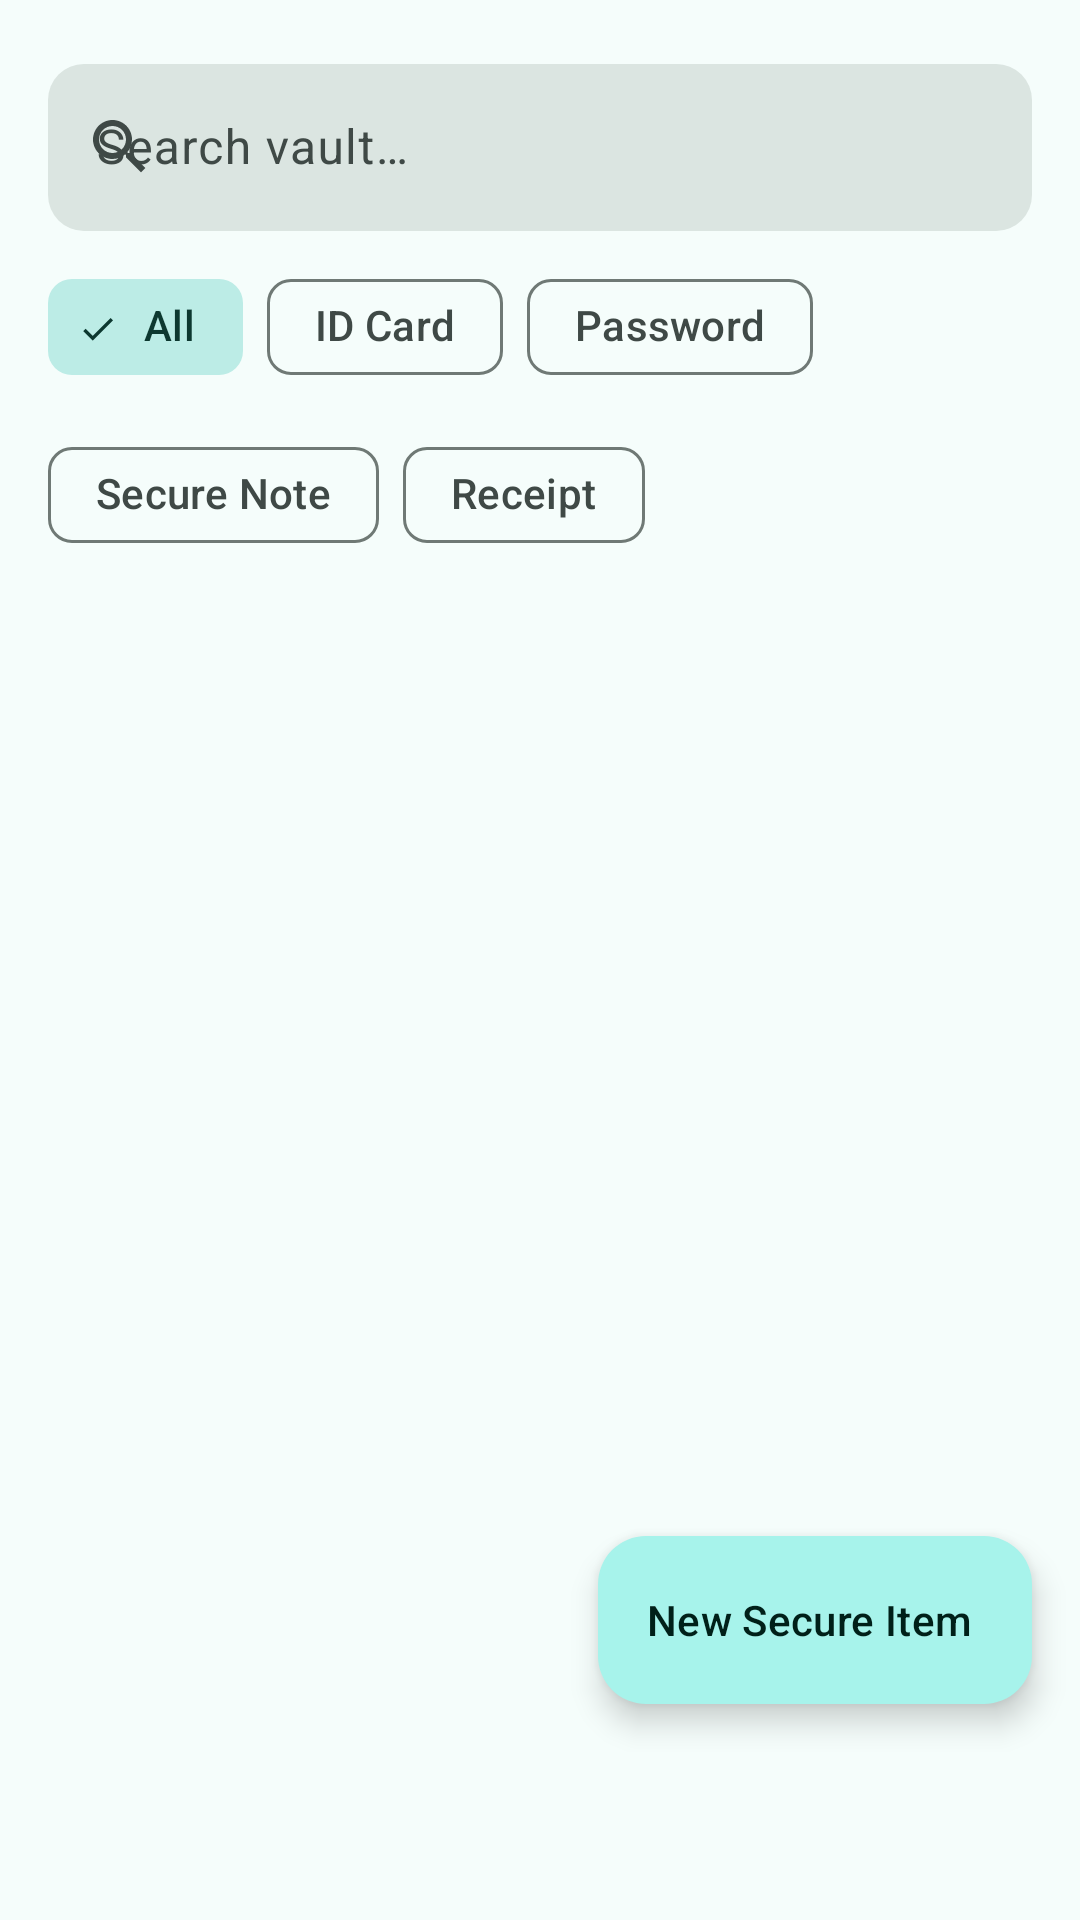

Here is an Android app screen rendered from its layout file. Give the layout XML and the strings, colors and styles it references.
<!-- AndroidManifest.xml: application theme Theme.SafeVault -->
<!-- res/layout/fragment_vault_list.xml -->
<?xml version="1.0" encoding="utf-8"?>
<androidx.constraintlayout.widget.ConstraintLayout xmlns:android="http://schemas.android.com/apk/res/android"
    xmlns:app="http://schemas.android.com/apk/res-auto"
    android:layout_width="match_parent"
    android:layout_height="match_parent"
    android:paddingBottom="56dp">

    <com.google.android.material.textfield.TextInputLayout
        android:id="@+id/tilSearch"
        style="@style/Widget.SafeVault.TextInput"
        android:layout_width="0dp"
        android:layout_height="wrap_content"
        android:layout_margin="@dimen/spacing_md"
        app:startIconDrawable="@drawable/ic_search"
        app:boxBackgroundColor="?attr/colorSurfaceVariant"
        app:boxStrokeWidth="0dp"
        app:boxStrokeWidthFocused="1dp"
        app:hintTextColor="?attr/colorOnSurfaceVariant"
        app:layout_constraintEnd_toEndOf="parent"
        app:layout_constraintStart_toStartOf="parent"
        app:layout_constraintTop_toTopOf="parent">

        <com.google.android.material.textfield.TextInputEditText
            android:id="@+id/etSearch"
            android:layout_width="match_parent"
            android:layout_height="wrap_content"
            android:hint="@string/vault_search_hint"
            android:inputType="text"
            android:maxLines="1" />
    </com.google.android.material.textfield.TextInputLayout>

    <com.google.android.material.chip.ChipGroup
        android:id="@+id/chipGroupCategory"
        android:layout_width="0dp"
        android:layout_height="wrap_content"
        android:layout_marginStart="@dimen/spacing_md"
        android:layout_marginEnd="@dimen/spacing_md"
        android:layout_marginTop="@dimen/spacing_sm"
        app:singleSelection="true"
        app:selectionRequired="false"
        app:layout_constraintEnd_toEndOf="parent"
        app:layout_constraintStart_toStartOf="parent"
        app:layout_constraintTop_toBottomOf="@id/tilSearch">

        <com.google.android.material.chip.Chip
            android:id="@+id/chipAll"
            style="@style/Widget.Material3.Chip.Filter"
            android:layout_width="wrap_content"
            android:layout_height="wrap_content"
            android:text="All"
            android:checked="true" />

        <com.google.android.material.chip.Chip
            android:id="@+id/chipIdCard"
            style="@style/Widget.Material3.Chip.Filter"
            android:layout_width="wrap_content"
            android:layout_height="wrap_content"
            android:text="@string/category_id_card" />

        <com.google.android.material.chip.Chip
            android:id="@+id/chipPassword"
            style="@style/Widget.Material3.Chip.Filter"
            android:layout_width="wrap_content"
            android:layout_height="wrap_content"
            android:text="@string/category_password" />

        <com.google.android.material.chip.Chip
            android:id="@+id/chipNote"
            style="@style/Widget.Material3.Chip.Filter"
            android:layout_width="wrap_content"
            android:layout_height="wrap_content"
            android:text="@string/category_note" />

        <com.google.android.material.chip.Chip
            android:id="@+id/chipReceipt"
            style="@style/Widget.Material3.Chip.Filter"
            android:layout_width="wrap_content"
            android:layout_height="wrap_content"
            android:text="@string/category_receipt" />

    </com.google.android.material.chip.ChipGroup>

    <androidx.recyclerview.widget.RecyclerView
        android:id="@+id/rvVaultItems"
        android:layout_width="0dp"
        android:layout_height="0dp"
        android:layout_marginTop="@dimen/spacing_sm"
        android:clipToPadding="false"
        android:paddingStart="@dimen/spacing_md"
        android:paddingEnd="@dimen/spacing_md"
        android:paddingBottom="80dp"
        app:layoutManager="androidx.recyclerview.widget.LinearLayoutManager"
        app:layout_constraintBottom_toBottomOf="parent"
        app:layout_constraintEnd_toEndOf="parent"
        app:layout_constraintStart_toStartOf="parent"
        app:layout_constraintTop_toBottomOf="@id/chipGroupCategory" />

    <LinearLayout
        android:id="@+id/emptyState"
        android:layout_width="wrap_content"
        android:layout_height="wrap_content"
        android:gravity="center"
        android:orientation="vertical"
        android:visibility="gone"
        app:layout_constraintBottom_toBottomOf="parent"
        app:layout_constraintEnd_toEndOf="parent"
        app:layout_constraintStart_toStartOf="parent"
        app:layout_constraintTop_toTopOf="parent">

        <ImageView
            android:layout_width="@dimen/icon_xl"
            android:layout_height="@dimen/icon_xl"
            android:alpha="0.4"
            android:src="@drawable/ic_lock"
            android:contentDescription="@null"
            app:tint="?attr/colorOnSurfaceVariant" />

        <TextView
            android:layout_width="wrap_content"
            android:layout_height="wrap_content"
            android:layout_marginTop="@dimen/spacing_md"
            android:text="@string/vault_empty_title"
            android:textColor="?attr/colorOnSurface"
            android:textSize="@dimen/text_heading"
            android:textStyle="bold" />

        <TextView
            android:layout_width="wrap_content"
            android:layout_height="wrap_content"
            android:layout_marginTop="@dimen/spacing_sm"
            android:text="@string/vault_empty_subtitle"
            android:textColor="?attr/colorOnSurfaceVariant"
            android:textSize="@dimen/text_body" />

    </LinearLayout>

    <com.google.android.material.floatingactionbutton.ExtendedFloatingActionButton
        android:id="@+id/fabAdd"
        android:layout_width="wrap_content"
        android:layout_height="wrap_content"
        android:layout_margin="@dimen/fab_margin"
        android:text="@string/add_item_title"
        android:textAllCaps="false"
        app:icon="@drawable/ic_add"
        app:layout_constraintBottom_toBottomOf="parent"
        app:layout_constraintEnd_toEndOf="parent" />

</androidx.constraintlayout.widget.ConstraintLayout>
<!-- resources referenced by this layout -->
<resources>
  <dimen name="fab_margin">16dp</dimen>
  <dimen name="icon_xl">96dp</dimen>
  <dimen name="spacing_md">16dp</dimen>
  <dimen name="spacing_sm">8dp</dimen>
  <dimen name="text_body">16sp</dimen>
  <dimen name="text_heading">22sp</dimen>
  <!-- drawable ic_search (drawable) -->
  <vector xmlns:android="http://schemas.android.com/apk/res/android"
      android:width="24dp"
      android:height="24dp"
      android:viewportWidth="24"
      android:viewportHeight="24">
      <path
          android:fillColor="@color/md_theme_primary"
          android:pathData="M15.5,14h-0.79l-0.28,-0.27C15.41,12.59 16,11.11 16,9.5 16,5.91 13.09,3 9.5,3S3,5.91 3,9.5 5.91,16 9.5,16c1.61,0 3.09,-0.59 4.23,-1.57l0.27,0.28v0.79l5,4.99L20.49,19l-4.99,-5zM9.5,14C7.01,14 5,11.99 5,9.5S7.01,5 9.5,5 14,7.01 14,9.5 11.99,14 9.5,14z"/>
  </vector>
  <string name="add_item_title">New Secure Item</string>
  <string name="category_id_card">ID Card</string>
  <string name="category_note">Secure Note</string>
  <string name="category_password">Password</string>
  <string name="category_receipt">Receipt</string>
  <string name="vault_empty_subtitle">Tap + to add your first secure item</string>
  <string name="vault_empty_title">Your vault is empty</string>
  <string name="vault_search_hint">Search vault…</string>
  <style name="Widget.SafeVault.TextInput" parent="Widget.Material3.TextInputLayout.OutlinedBox">
          <item name="boxCornerRadiusTopStart">12dp</item>
          <item name="boxCornerRadiusTopEnd">12dp</item>
          <item name="boxCornerRadiusBottomStart">12dp</item>
          <item name="boxCornerRadiusBottomEnd">12dp</item>
      </style>
  <style name="Theme.SafeVault" parent="Base.Theme.SafeVault" />
  <color name="md_theme_primary">#FF00897B</color>
  <color name="md_theme_on_primary">#FFFFFFFF</color>
  <color name="md_theme_primary_container">#FFA7F3EB</color>
  <color name="md_theme_on_primary_container">#FF002019</color>
  <color name="md_theme_secondary">#FF4DB6AC</color>
  <color name="md_theme_on_secondary">#FF003731</color>
  <color name="md_theme_secondary_container">#FFBCECE6</color>
  <color name="md_theme_on_secondary_container">#FF0D3830</color>
  <color name="md_theme_tertiary">#FF26A69A</color>
  <color name="md_theme_error">#FFB00020</color>
  <color name="md_theme_background">#FFF5FDFB</color>
  <color name="md_theme_on_background">#FF1A1C1B</color>
  <color name="md_theme_surface">#FFF5FDFB</color>
  <color name="md_theme_on_surface">#FF1A1C1B</color>
  <color name="md_theme_surface_variant">#FFDBE5E1</color>
  <color name="md_theme_on_surface_variant">#FF3F4946</color>
  <color name="md_theme_outline">#FF6F7975</color>
</resources>
